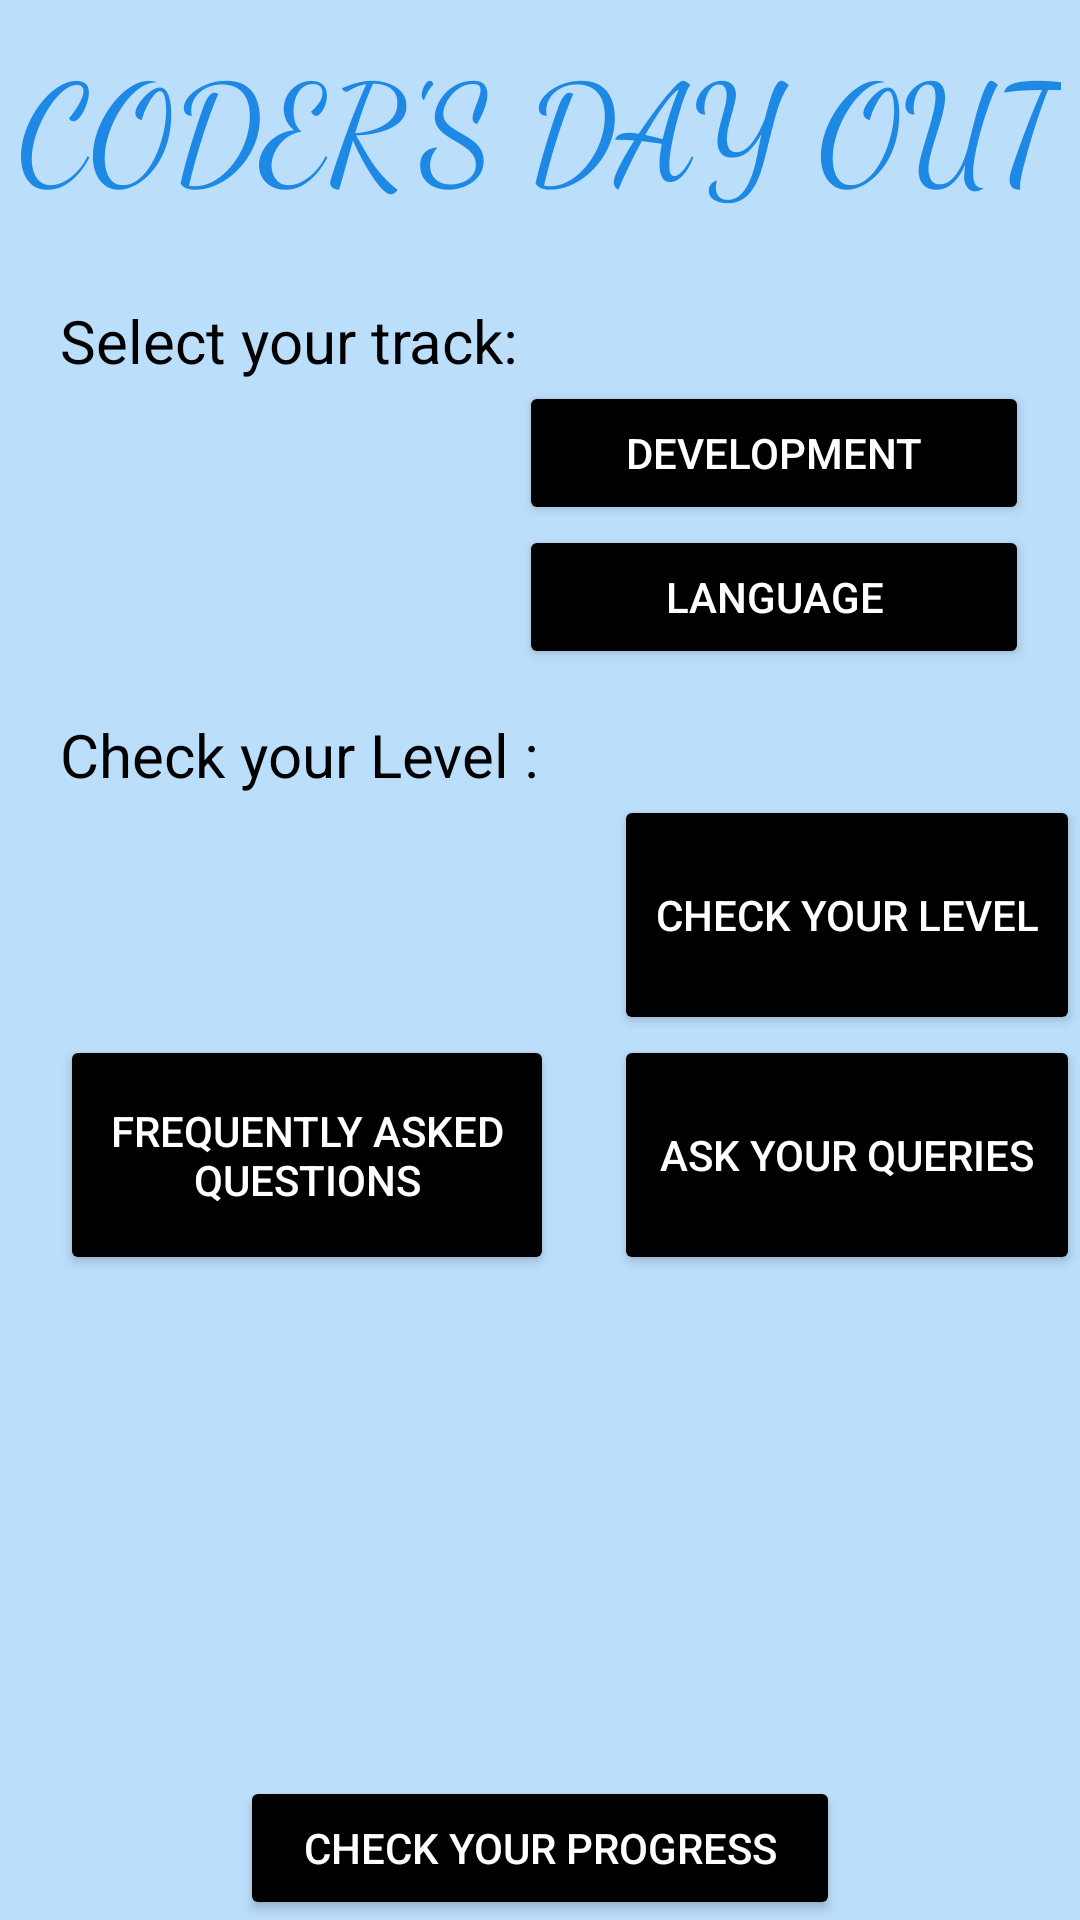

Produce the Android XML layout that renders to this screen, including the resource entries it uses.
<!-- AndroidManifest.xml: application theme Theme.CodingHacks -->
<!-- res/layout/activity_main.xml -->
<?xml version="1.0" encoding="utf-8"?>
<RelativeLayout xmlns:android="http://schemas.android.com/apk/res/android"
    xmlns:app="http://schemas.android.com/apk/res-auto"
    xmlns:tools="http://schemas.android.com/tools"
    android:layout_width="match_parent"
    android:layout_height="match_parent"
    android:background="#bbdefb"
    tools:context=".MainActivity">

































    <TextView
        android:layout_width="wrap_content"
        android:layout_height="wrap_content"
        android:text="CODER'S DAY OUT"
        android:layout_centerHorizontal="true"
        android:fontFamily="cursive"
        android:textSize="45sp"
        android:layout_marginTop="10dp"
        android:textColor="#1e88e5"/>
<TextView
    android:id="@+id/txtSelect"
    android:layout_width="wrap_content"
    android:layout_height="wrap_content"
    android:text="Select your track:"
    android:textColor="#000000"
    android:textSize="20sp"
    android:layout_marginTop="100dp"
    android:layout_marginStart="20dp"/>


    <Button
        android:id="@+id/btnDev"
        android:layout_width="170dp"
        android:layout_height="wrap_content"
        android:layout_below="@+id/txtSelect"
        android:layout_centerHorizontal="true"
        android:layout_toEndOf="@+id/txtSelect"
        android:text="Development"
        android:textColor="#FFFFFF"
        android:backgroundTint="@color/black"/>

    <Button
        android:id="@+id/btnPL"
        android:layout_width="170dp"
        android:layout_height="wrap_content"
        android:layout_centerHorizontal="true"
        android:text="Language"
        android:layout_toEndOf="@+id/txtSelect"
        android:layout_below="@+id/btnDev"
        android:textColor="#FFFFFF"
        android:backgroundTint="@color/black"/>

    <TextView
        android:id="@+id/txtLevel"
        android:layout_width="wrap_content"
        android:layout_height="wrap_content"
        android:text="Check your Level : "
        android:textColor="#000000"
        android:textSize="20sp"
        android:layout_marginTop="15dp"
        android:layout_below="@+id/btnPL"
        android:layout_marginStart="20dp"/>

    <Button
        android:id="@+id/btnQuestion"
        android:layout_width="170dp"
        android:layout_height="80dp"
        android:layout_below="@+id/txtLevel"

        android:layout_marginStart="20dp"
        android:backgroundTint="@color/black"
        android:layout_toEndOf="@+id/txtLevel"
        android:text="Check your level"
        android:textColor="#FFFFFF"/>



    <Button
        android:id="@+id/btnQueries"
        android:layout_width="170dp"
        android:layout_height="80dp"
        android:layout_below="@+id/btnQuestion"
        android:layout_marginStart="20dp"
        android:backgroundTint="@color/black"
        android:layout_toEndOf="@+id/txtLevel"
        android:text="Ask your queries"
        android:textColor="#FFFFFF"/>
    <Button
        android:id="@+id/btnFaq"
        android:layout_width="170dp"
        android:layout_height="80dp"
        android:layout_below="@id/btnQuestion"
        android:layout_marginStart="20dp"
        android:backgroundTint="@color/black"
        android:text="Frequently asked questions"
        android:textColor="#FFFFFF"
        android:layout_toLeftOf="@+id/btnQueries"/>
    <Button
        android:id="@+id/btnPro"
        android:layout_width="200dp"
        android:layout_height="wrap_content"

        android:layout_centerHorizontal="true"
        android:text="Check your Progress"
        android:layout_alignParentBottom="true"
        android:textColor="#FFFFFF"
        android:backgroundTint="@color/black"/>






</RelativeLayout>
<!-- resources referenced by this layout -->
<resources>
  <color name="black">#FF000000</color>
  <style name="Theme.CodingHacks" parent="Theme.MaterialComponents.DayNight.DarkActionBar">
          
          <item name="colorPrimary">#bbdefb</item>
          <item name="colorPrimaryVariant">#bbdefb</item>
          <item name="colorOnPrimary">#bbdefb</item>
          
          <item name="colorSecondary">@color/teal_200</item>
          <item name="colorSecondaryVariant">@color/teal_700</item>
          <item name="colorOnSecondary">@color/black</item>
          
          <item name="android:statusBarColor" tools:targetApi="l">?attr/colorPrimaryVariant</item>
          
      </style>
  <color name="teal_200">#FF03DAC5</color>
  <color name="teal_700">#FF018786</color>
</resources>
